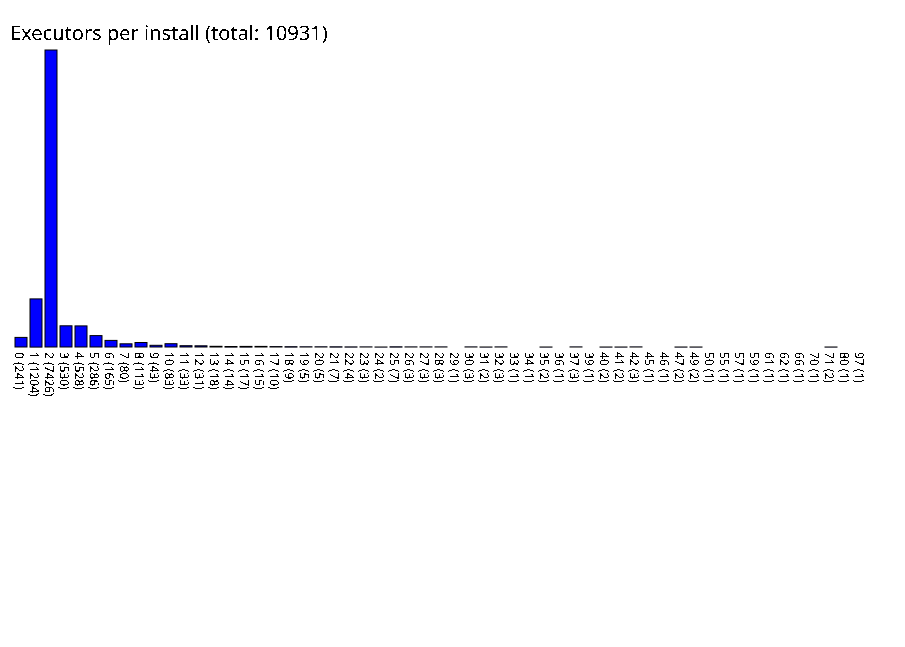

Source data for this figure (header and first rows):
0, 241
1, 1204
2, 7426
3, 530
4, 528
5, 286
6, 165
7, 80
8, 113
9, 43
10, 83
11, 33
12, 31
13, 18
14, 14
15, 17
16, 15
17, 10
18, 9
19, 5
20, 5
21, 7
22, 4
23, 3
24, 2
25, 7
26, 3
27, 3
28, 3
29, 1
30, 3
31, 2
32, 3
33, 1
34, 1
35, 2
36, 1
37, 3
39, 1
40, 2
41, 2
42, 3
45, 1
46, 1
47, 2
49, 2
50, 1
55, 1
57, 1
59, 1
61, 1
62, 1
66, 1
70, 1
71, 2
80, 1
97, 1
